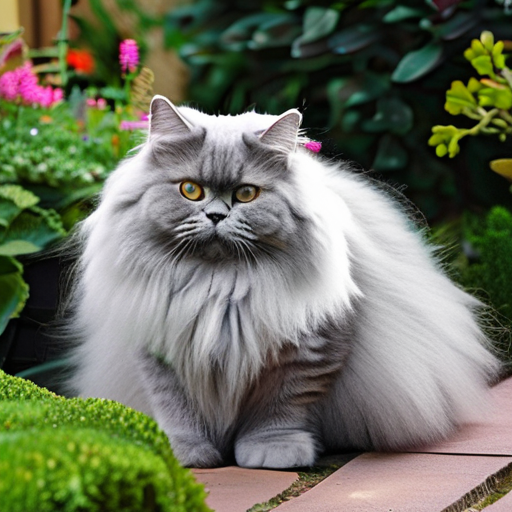
Generation parameters embedded in this image by AUTOMATIC1111 Stable Diffusion web UI or a fork of it (Forge, ...) (PNG 'parameters' text chunk):
british long hair cat, grey, chubby, in the garden <lora:pixel-art-xl-v1.1:0.5> 
Steps: 20, Sampler: DPM++ 2M Karras, CFG scale: 7, Seed: 13798859, Size: 512x512, Model hash: e6bb9ea85b, Model: sdXL_v10VAEFix, Lora hashes: "pixel-art-xl-v1.1: dbe5cdf5f8f4", Version: v1.7.0